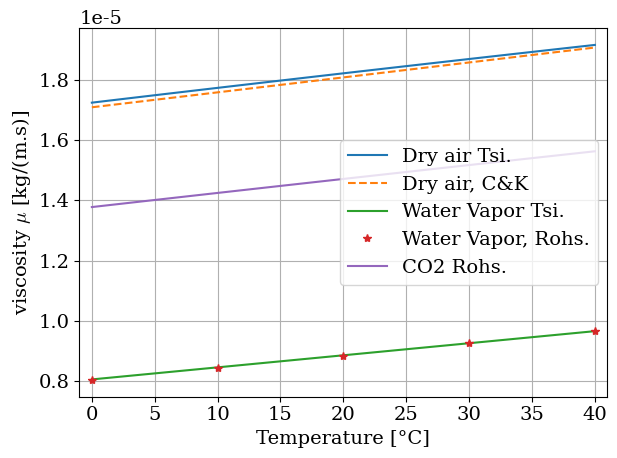
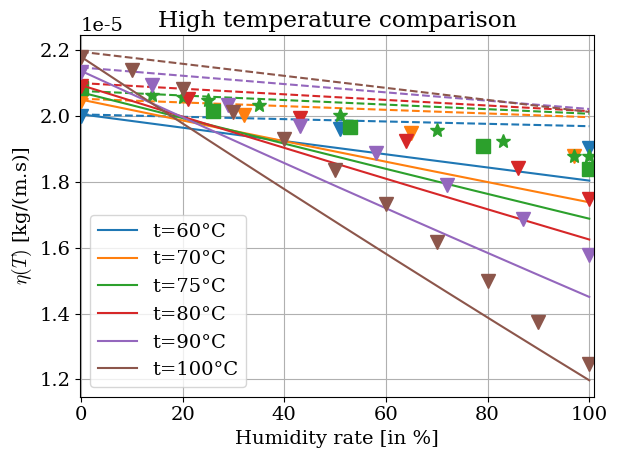
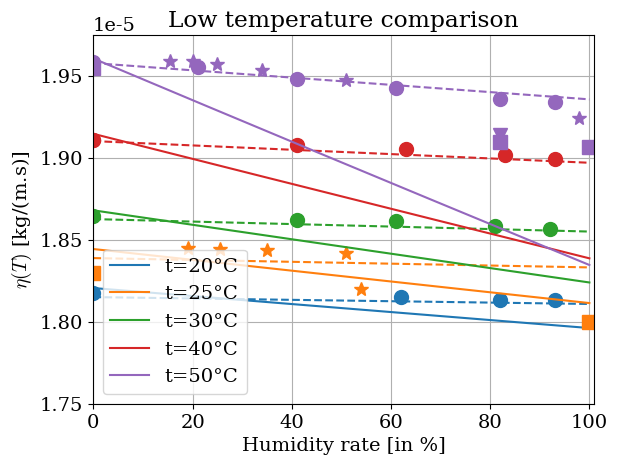
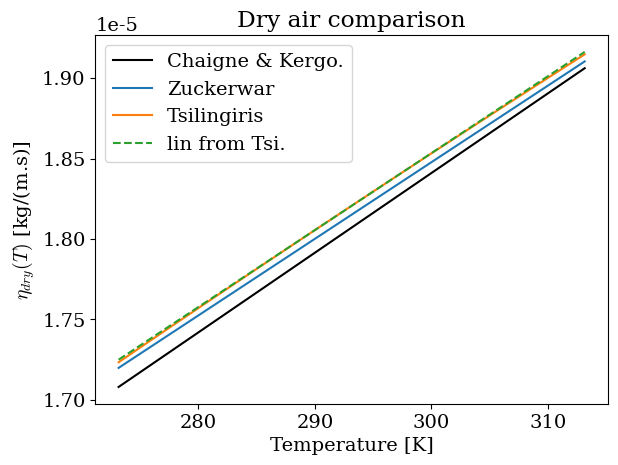
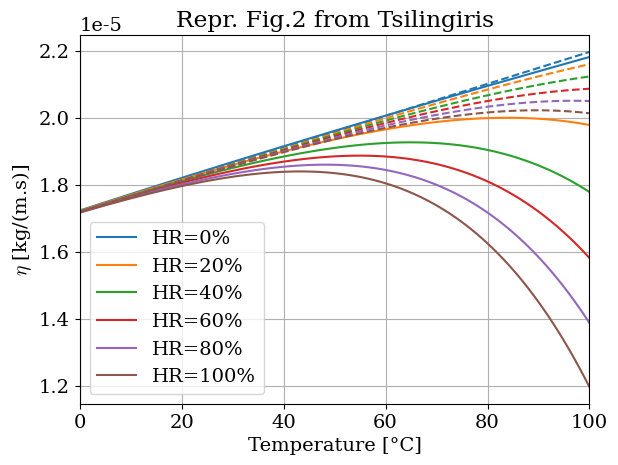
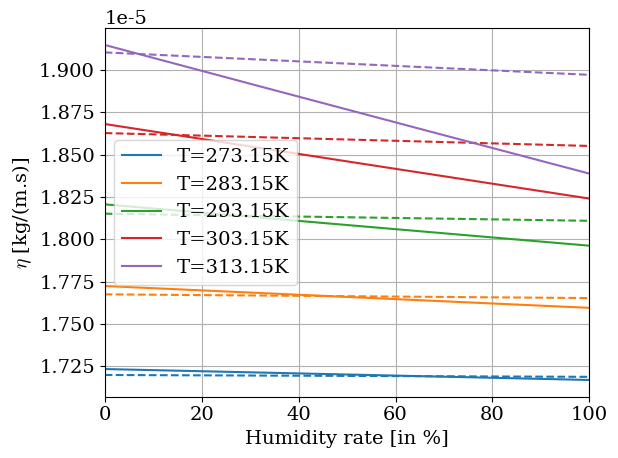
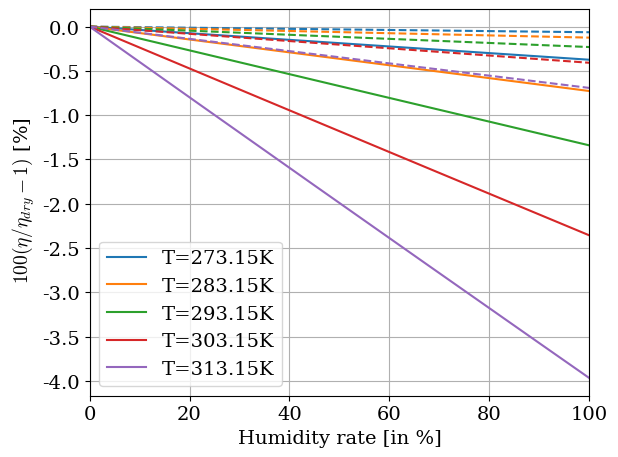
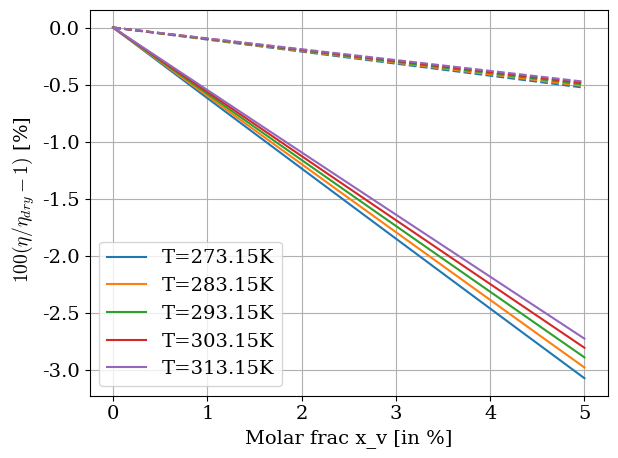

Write the Python code that produced these figures, in order.
#!/usr/bin/env python3
# -*- coding: utf-8 -*-
"""
Created on Fri Mar 31 17:09:39 2023

@author: augustin
"""
#!/usr/bin/env python3
# -*- coding: utf-8 -*-

# Copyright (C) 2019-2023, INRIA
#
# This file is part of Openwind.
#
# Openwind is free software: you can redistribute it and/or modify
# it under the terms of the GNU General Public License as published by
# the Free Software Foundation, either version 3 of the License, or
# (at your option) any later version.
#
# Openwind is distributed in the hope that it will be useful,
# but WITHOUT ANY WARRANTY; without even the implied warranty of
# MERCHANTABILITY or FITNESS FOR A PARTICULAR PURPOSE.  See the
# GNU General Public License for more details.
#
# You should have received a copy of the GNU General Public License
# along with Openwind.  If not, see <https://www.gnu.org/licenses/>.
#
# For more informations about authors, see the CONTRIBUTORS file

import numpy as np
import matplotlib.pyplot as plt

import matplotlib

"""
This file is related to the research report: A.Ernoult, 2023 "Effect of air
humidity and carbon dioxide in the sound propagation for the modeling of wind
musical instruments" RR-9500, Inria. 2023, pp.28. https://hal.inria.fr/hal-04008847

This file compare tabulated values and expressions founded in the literature for
the viscosity of air (or other gases) .

The main papers used are:

    [1] W.M. Rohsenow, J.P. Hartnett and Y.I. Cho eds. 1998. Handbook of heat
        transfer. McGraw-Hill.

    [2] P.T. Tsilingiris 2008. "Thermophysical and transport properties of
        humid air at temperature range between 0 and 100°C". Energy Conversion
        and Management. 49(5), p.1098–1110. DOI:10.1016/j.enconman.2007.09.015
        https://www.sciencedirect.com/science/article/pii/S0196890407003329.

    [3] A.J. Zuckerwar and R.W. Meredith 1985. "Low‐frequency absorption of
        sound in air". The Journal of the Acoustical Society of America. 78(3),
        p.946–955. https://asa.scitation.org/doi/abs/10.1121/1.392927.

"""

# plotting options
colors = list(matplotlib.colors.TABLEAU_COLORS)
plt.close('all')
font = {'family': 'serif', 'size': 14}
matplotlib.rc('font', **font)
matplotlib.rcParams['mathtext.fontset'] = 'cm'


# plot and loop vectors
T = np.linspace(273.15, 313.15, 101)
HR = np.linspace(0, 1,501)
HR_loop = np.linspace(0, 1,6)
T_loop = np.linspace(273.15,313.15,5)


# %% References values

T0 = 273.15 #
T20 = T0 + 20
Patm = 101325
R = 8.31446261815324 # cste gaz parfait https://fr.wikipedia.org/wiki/Constante_universelle_des_gaz_parfaits
deg = lambda T: T - T0

Mdry = 28.9647e-3 # HANDBOOK chap.16.4.2, p.14 // masse molaire air sec https://fr.wikipedia.org/wiki/Constante_universelle_des_gaz_parfaits
Mv =  18.01534e-3 #https://fr.wikipedia.org/wiki/Eau

h = lambda T, HR: HR*10**(4.6142 -8073.0*T**(-1.261) + 0.3668/T + 100.35/T**2) # molar frac, combine Eq.(16.11) and Eq.(16.13.a), Handbook Zuck., Chap.16.3.3

xv_ref = h(T20,.5)

# %% Expressions for pure gases

# Dry air
eta_chaigne = lambda T: 1.708e-5*(1 + .0029*(T-T0)) #  Chaigne and Kergomard

# Tsilingiris
poly_mu_d = np.array([-5.79712299e-11, 1.2349703e-7,  -1.17635575e-4, 9.080125e-2, -9.8601e-1])*1e-6
eta_dry_tsi = lambda T: np.polyval(poly_mu_d, T)
poly_mu_adim = np.array([  0.43420097,  -3.15533074,  10.2526742 , -26.99606134,   1.])
eta_dry_tsi_adim = lambda T: -9.8601e-7*np.polyval(poly_mu_adim, T/T20)
eta_dry_tsi_lin1 = lambda T: 1.8206e-05*( 1 + 0.7701*(T/T20-1))
err_lin1 = np.max(np.abs(eta_dry_tsi(T) - eta_dry_tsi_lin1(T))/eta_dry_tsi(T))*100
print(f'Relative error between complete and linearised expression: {err_lin1:.2f}%')

# Water vapor
# tabulated values from Rohsenow # Chap2.26, Tab;2.15, (p.80)
temp_values_Rohsenow = np.linspace(273.15,373.15,11)
eta_v_values_Rohsenow = np.array([80.4,84.5,88.5,92.6,96.6,100,105,109,113,117,121])*1e-7

# from Tsilingiris
eta_v_tsi_orig = lambda T: (80.58131868 + 0.4000549451*(T-T0))*1e-7 #
eta_v_tsi = lambda T: 8.8582e-6*(1 + 1.3239*(T/T20 - 1))

# Carbon dioxide
poly_mu_c = np.array([-1.47315277E-12, 9.843776E-9, -2.824853E-5, 6.0395329E-2,-8.095191E-1])*1e-6 #Rohsenow p.59
eta_c_roh  = lambda T: np.polyval(poly_mu_c, T)
diff_eta_c = lambda T: np.polyval(np.polyder(poly_mu_c), T)
ceof_lin = diff_eta_c(T20)/eta_c_roh(T20)*T20
eta_c_lin = lambda T: 1.4705e-05*(1 + 0.921*(T/T20 - 1))

plt.figure()
plt.plot(deg(T), eta_dry_tsi(T), label='Dry air Tsi.')
plt.plot(deg(T), eta_chaigne(T), '--', label='Dry air, C&K')
plt.plot(deg(T), eta_v_tsi(T), label='Water Vapor Tsi.')
plt.plot(deg(temp_values_Rohsenow), eta_v_values_Rohsenow,'*', label='Water Vapor, Rohs.')
plt.plot(deg(T), eta_c_roh(T), label='CO2 Rohs.')
plt.legend()
plt.xlim([-1,41])
plt.xlabel('Temperature [°C]')
plt.ylabel('viscosity $\mu$ [kg/(m.s)]')
plt.grid()
plt.tight_layout()
plt.savefig('eta_pure_temp.pdf')

# %% Tabulated value for humid air from Tsilingiris, Tab. 2

# [(temperature, [(viscosity, humidity rate)]

# Kestin and Whitelaw
eta_KW = [(25, [(18.451, 19), (18.446, 25.5), (18.441, 35), (18.419, 51), (18.2, 54)]),
          (50, [(19.593, 15.5), (19.591,20), (19.575, 25), (19.539, 34), (19.474, 51), (19.247, 98)]),
          (75, [(20.632, 14), (20.588, 20), (20.497, 25), (20.357, 35), (20.046, 51), (19.586, 70), (19.252, 83), (18.792, 97), (18.781, 100)]),
          ]
t_KW = [t[0] for t in eta_KW]

# Hochrainer and Munczak
eta_HM = [(20, [(18.176,0), (18.150, 62), (18.136, 82), (18.134, 93)]),
          (30, [(18.647, 0), (18.620, 41), (18.617, 61), (18.586, 81), (18.569, 92)]),
          (40, [(19.111, 0), (19.111, 0), (19.080, 41), (19.053, 63), (19.017, 83), (18.995,  93)]),
          (50, [(19.588, 0), (19.553, 21), (19.483, 41), (19.426, 61), (19.363, 82), (19.343, 93)])
          ]
t_HM = [t[0] for t in eta_HM]

# Vargaftik
eta_V = [(50, [(19.550, 0), (19.140, 82)]),
         (60, [(20.01, 0), (19.600, 51), (19.04, 100)]),
         (70, [(20.46, 0), (20.05, 32), (19.500, 65), (18.800, 97)]),
         (80, [(20.910, 0), (20.510, 21), (19.950, 43), (19.250, 64), (18.430, 86), (17.500, 100)]),
         (90, [(21.350, 0), (20.950, 14), (20.350, 29), (19.690, 43), (18.870, 58), (17.920, 72), (16.890, 87), (15.770, 100)]),
         (100, [(21.800, 0), (21.400, 10), (20.840, 20), (20.140, 30), (19.310, 40), (18.360, 50), (17.320, 60), (16.180, 70), (14.990, 80), (13.750, 90), (12.470, 100)]),
        ]
t_V = [t[0] for t in eta_V]

#Mason and Monchick
eta_MM = [(25, [(18.300, 0), (18.000, 100)]),
         (50, [(19.550, 0), (19.100, 82), (19.070, 100)]),
         (75, [(20.850, 0), (20.170, 26), (19.660, 53), (19.100, 79), (18.400, 100)]),
        ]
t_MM = [t[0] for t in eta_MM]


eta_Roh = [()]

t_data = [20,25,30,40,50,60,70,75,80,90,100]




# %% Mixing rules

def get_phi_coefs(T):
    """
    Phi coefficients from Tsilingiris eq.(22) and (23)
    """
    eta_av = eta_dry_tsi(T) / eta_v_tsi(T)
    M_av =  Mdry/Mv
    phi_av = np.sqrt(2)/4* 1/np.sqrt(1 + M_av) * (1 + np.sqrt(eta_av)/M_av**.25 )**2
    phi_va = np.sqrt(2)/4* 1/np.sqrt(1 + 1/M_av) * (1 + M_av**.25 / np.sqrt(eta_av))**2

    # phi_av = 0.21894 * (1 + 0.88806*np.sqrt(eta_av) )**2
    # phi_va = 0.27761 * (1 +  1.1260 / np.sqrt(eta_av))**2
    return phi_av, phi_va


def eta_mix(T, xv):
    """
    mixing rule from Tsilingiris eq.(20)
    """
    phi_av, phi_va = get_phi_coefs(T)

    eta_tsi = ( (1 - xv)*eta_dry_tsi(T) / ((1-xv) +  xv*phi_av)
               + xv*eta_v_tsi(T) / (xv +  (1 - xv)*phi_va)
               )
    return eta_tsi

def eta_Zuck(T, xv):
    """
    from "low-freq absoprtion of sound in air", Zuckerwar 1985; refering to Mason 1965

    Simplified

    """
    # return (84.986 + 7*T + 113.157*xv - T*xv - 3.7501e-3*T**2 -100.015*xv**2)*1e-8
    # dxv_zuck = lambda T, xv: (113.157 - T -2*100.015*xv)*1e-8
    # dT_zuck = lambda T, xv: (7- xv - 2*3.7501e-3*T)*1e-8
    # dTdxv_zuck = lambda T, xv: -1e-8
    return 1.813e-05*(1 + 0.77*(T/T20 -1) -0.10*(xv - xv_ref))


plt.figure()
plt.grid()
for k,temp in enumerate([60,70,75,80,90,100]):
    xv = h(temp+T0, HR)
    plt.plot(HR*100, (eta_Zuck(temp+T0, xv)), '--',color=colors[k])
    plt.plot(HR*100, (eta_mix(temp+T0, xv)),  label=f't={temp}°C',color=colors[k])
    if temp in t_KW:
        ind = t_KW.index(temp)
        mu, hv = tuple(zip(*eta_KW[ind][1]))
        plt.plot(hv, [a*1e-6 for a in mu],'*', color=colors[k], markersize=10)
    if temp in t_HM:
        ind = t_HM.index(temp)
        mu, hv = tuple(zip(*eta_HM[ind][1]))
        plt.plot(hv, [a*1e-6 for a in mu],'o', color=colors[k], markersize=10)
    if temp in t_V:
        ind = t_V.index(temp)
        mu, hv = tuple(zip(*eta_V[ind][1]))
        plt.plot(hv, [a*1e-6 for a in mu],'v', color=colors[k], markersize=10)
    if temp in t_MM:
        ind = t_MM.index(temp)
        mu, hv = tuple(zip(*eta_MM[ind][1]))
        plt.plot(hv, [a*1e-6 for a in mu],'s', color=colors[k], markersize=10)
plt.xlim([-0.1,101])
# plt.ylim([1.75e-5,2e-5])
plt.legend()
plt.xlabel('Humidity rate [in %]')
plt.ylabel(r'$\eta(T)$ [kg/(m.s)]')
plt.title('High temperature comparison')
plt.tight_layout()


plt.figure()
plt.grid()
for k,temp in enumerate([20,25,30,40,50]):
    xv = h(temp+T0, HR)
    plt.plot(HR*100, (eta_Zuck(temp+T0, xv)), '--',color=colors[k])
    plt.plot(HR*100, (eta_mix(temp+T0, xv)),  label=f't={temp}°C',color=colors[k])
    if temp in t_KW:
        ind = t_KW.index(temp)
        mu, hv = tuple(zip(*eta_KW[ind][1]))
        plt.plot(hv, [a*1e-6 for a in mu],'*', color=colors[k], markersize=10)
    if temp in t_HM:
        ind = t_HM.index(temp)
        mu, hv = tuple(zip(*eta_HM[ind][1]))
        plt.plot(hv, [a*1e-6 for a in mu],'o', color=colors[k], markersize=10)
    if temp in t_V:
        ind = t_V.index(temp)
        mu, hv = tuple(zip(*eta_V[ind][1]))
        plt.plot(hv, [a*1e-6 for a in mu],'v', color=colors[k], markersize=10)
    if temp in t_MM:
        ind = t_MM.index(temp)
        mu, hv = tuple(zip(*eta_MM[ind][1]))
        plt.plot(hv, [a*1e-6 for a in mu],'s', color=colors[k], markersize=10)
plt.xlim([-0.1,101])
plt.ylim([1.75e-5,1.975e-5])
plt.legend(loc=3)
plt.xlabel('Humidity rate [in %]')
plt.ylabel(r'$\eta(T)$ [kg/(m.s)]')
plt.tight_layout()
plt.title('Low temperature comparison')
plt.savefig('eta_hv_data.pdf')

# Comparison for each set of data indepently
# plt.figure()
# plt.grid()
# for k,temp in enumerate(t_KW):
#     xv = h(temp+T0, HR)
#     plt.plot(HR*100, (eta_Zuck(temp+T0, xv)), '--',color=colors[k])
#     plt.plot(HR*100, (eta_mix(temp+T0, xv)),  label=f't={temp}°C',color=colors[k])
#     if temp in t_KW:
#         ind = t_KW.index(temp)
#         mu, hv = tuple(zip(*eta_KW[ind][1]))
#         plt.plot(hv, [a*1e-6 for a in mu],'*', color=colors[k])

# plt.xlim([0,100])
# # ax_temp.set_ylim([0,0.4])
# plt.title('Kestin and Whitelaw')
# plt.legend()
# plt.xlabel('Humidity rate [in %]')
# plt.ylabel(r'$\eta(T)$ [kg/(m.s)]')
# plt.tight_layout()

# plt.figure()
# plt.grid()
# for k,temp in enumerate(t_HM):
#     xv = h(temp+T0, HR)
#     plt.plot(HR*100, (eta_Zuck(temp+T0, xv)), '--',color=colors[k])
#     plt.plot(HR*100, (eta_mix(temp+T0, xv)),  label=f't={temp}°C',color=colors[k])
#     mu, hv = tuple(zip(*eta_HM[k][1]))
#     plt.plot(hv, [a*1e-6 for a in mu],'*', color=colors[k])

# plt.xlim([0,100])
# # ax_temp.set_ylim([0,0.4])
# plt.title('Hochrainer and Munczak')
# plt.legend()
# plt.xlabel('Humidity rate [in %]')
# plt.ylabel(r'$\eta(T)$ [kg/(m.s)]')
# plt.tight_layout()


# plt.figure()
# plt.grid()
# for k,temp in enumerate(t_V):
#     xv = h(temp+T0, HR)
#     plt.plot(HR*100, (eta_Zuck(temp+T0, xv)), '--',color=colors[k])
#     plt.plot(HR*100, (eta_mix(temp+T0, xv)),  label=f't={temp}°C',color=colors[k])
#     mu, hv = tuple(zip(*eta_V[k][1]))
#     plt.plot(hv, [a*1e-6 for a in mu],'*:', color=colors[k])

# plt.xlim([0,100])
# # ax_temp.set_ylim([0,0.4])
# plt.title('Vargaftik')
# plt.legend()
# plt.xlabel('Humidity rate [in %]')
# plt.ylabel(r'$\eta(T)$ [kg/(m.s)]')
# plt.tight_layout()


# plt.figure()
# plt.grid()
# for k,temp in enumerate(t_MM):
#     xv = h(temp+T0, HR)
#     plt.plot(HR*100, (eta_Zuck(temp+T0, xv)), '--',color=colors[k])
#     plt.plot(HR*100, (eta_mix(temp+T0, xv)),  label=f't={temp}°C',color=colors[k])
#     mu, hv = tuple(zip(*eta_MM[k][1]))
#     plt.plot(hv, [a*1e-6 for a in mu],'*:', color=colors[k])

# plt.xlim([0,100])
# # ax_temp.set_ylim([0,0.4])
# plt.title('Mason and Monchick')
# plt.legend()
# plt.xlabel('Humidity rate [in %]')
# plt.ylabel(r'$\eta(T)$ [kg/(m.s)]')
# plt.tight_layout()


# %% Figures

plt.figure()
plt.plot(T, eta_chaigne(T), 'k', label='Chaigne & Kergo.')
plt.plot(T, eta_Zuck(T, 0), label='Zuckerwar')
plt.plot(T, eta_dry_tsi(T), label='Tsilingiris')
plt.plot(T, eta_dry_tsi_lin1(T),'--', label='lin from Tsi.')
plt.legend()
# plt.xlim([0,100])
plt.ylabel(r'$\eta_{dry}(T)$ [kg/(m.s)]')
plt.xlabel(r'Temperature [K]' )#+' \n' + r' $100(c/c_{dry} - 1)$')
plt.tight_layout()
plt.title('Dry air comparison')


T100 = np.linspace(0,100,100)+T0
plt.figure()
plt.grid()
for k,hv in enumerate(HR_loop):
    xv = h(T100, hv)
    plt.plot(T100-T0, (eta_Zuck(T100, xv)), '--',color=colors[k])
    plt.plot(T100-T0, (eta_mix(T100, xv)),  label=f'HR={100*hv:.0f}%',color=colors[k])

plt.xlim([0,100])
# ax_temp.set_ylim([0,0.4])
plt.legend()
plt.xlabel('Temperature [°C]')
plt.ylabel(r'$\eta$ [kg/(m.s)]')
plt.tight_layout()
plt.title('Repr. Fig.2 from Tsilingiris')



plt.figure()
plt.grid()
for k,temp in enumerate(T_loop):
    xv = h(temp, HR)
    plt.plot(HR*100, (eta_Zuck(temp, xv)), '--',color=colors[k])
    plt.plot(HR*100, (eta_mix(temp, xv)),  label=f'T={temp}K',color=colors[k])

plt.xlim([0,100])
# ax_temp.set_ylim([0,0.4])
plt.legend()
plt.xlabel('Humidity rate [in %]')
plt.ylabel(r'$\eta$ [kg/(m.s)]')
plt.tight_layout()


plt.figure()
plt.grid()
for k,temp in enumerate(T_loop):
    xv = h(temp, HR)
    plt.plot(HR*100, (eta_Zuck(temp, xv)/eta_Zuck(temp, 0) - 1)*100, '--',color=colors[k])
    plt.plot(HR*100, (eta_mix(temp, xv)/eta_mix(temp, 0) - 1)*100,  label=f'T={temp}K',color=colors[k])

plt.xlim([0,100])
# ax_temp.set_ylim([0,0.4])
plt.legend()
plt.xlabel('Humidity rate [in %]')
plt.ylabel(r' $100(\eta/\eta_{dry} - 1)$ [%]')
plt.tight_layout()



plt.figure()
plt.grid()
for k,temp in enumerate(T_loop):
    xv = np.linspace(0,5e-2,100)
    plt.plot(xv*100, (eta_Zuck(temp, xv)/eta_Zuck(temp, 0) - 1)*100, '--',color=colors[k])
    plt.plot(xv*100, (eta_mix(temp, xv)/eta_mix(temp, 0) - 1)*100,  label=f'T={temp}K',color=colors[k])

# plt.xlim([0,100])
# ax_temp.set_ylim([0,0.4])
plt.legend()
plt.xlabel('Molar frac x_v [in %]')
plt.ylabel(r' $100(\eta/\eta_{dry} - 1)$ [%]')
plt.tight_layout()
